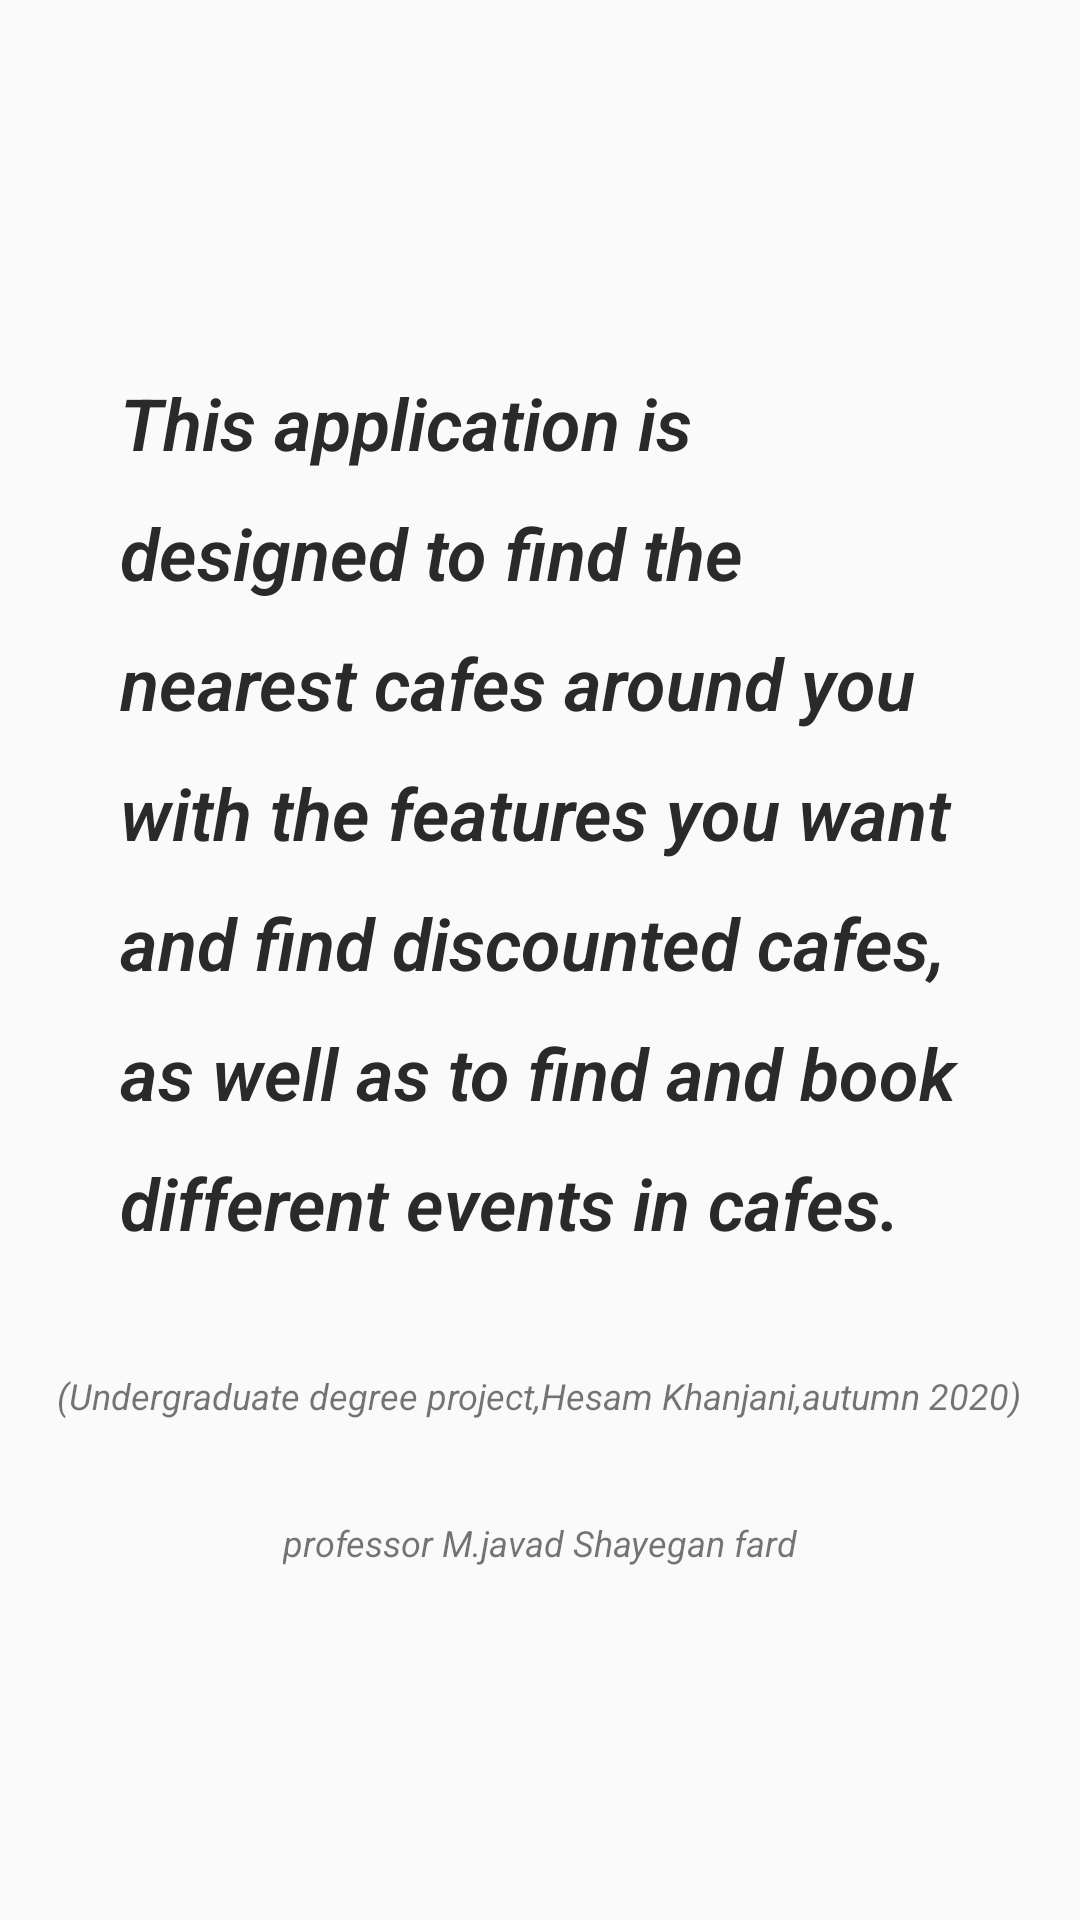

Here is an Android app screen rendered from its layout file. Give the layout XML and the strings, colors and styles it references.
<!-- AndroidManifest.xml: application theme AppTheme -->
<!-- res/layout/fragment_about.xml -->
<?xml version="1.0" encoding="utf-8"?>
<LinearLayout xmlns:android="http://schemas.android.com/apk/res/android"
    xmlns:app="http://schemas.android.com/apk/res-auto"
    xmlns:tools="http://schemas.android.com/tools"
    android:layout_width="match_parent"
    android:layout_height="match_parent"
    tools:context=".ui.Home.AboutFragment"
    android:layout_gravity="center"
    android:gravity="center"
    android:orientation="vertical">

    
    <TextView
        android:id="@+id/textView13"
        android:layout_width="wrap_content"
        android:layout_height="wrap_content"
        android:layout_margin="20dp"
        android:fontFamily="sans-serif-light"
        android:lineSpacingExtra="15sp"
        android:text="@string/about"
        android:textColor="#2B2A2A"
        android:textSize="24sp"
        android:textStyle="bold|italic"
        android:padding="20dp"/>

    <TextView
        android:layout_width="wrap_content"
        android:layout_height="49dp"
         android:layout_marginLeft="5dp"
        android:layout_marginRight="5dp"
        android:fontFamily="sans-serif"
        android:text="(Undergraduate degree project,Hesam Khanjani,autumn 2020)"
        android:textSize="12sp"
        android:textStyle="italic" />
    <TextView
        android:layout_width="wrap_content"
        android:layout_height="49dp"
        android:layout_marginLeft="5dp"
        android:layout_marginRight="5dp"
        android:fontFamily="sans-serif"
        android:text="professor M.javad Shayegan fard"
        android:textSize="12sp"
        android:textStyle="italic" />



</LinearLayout>
<!-- resources referenced by this layout -->
<resources>
  <string name="about">This application is designed to find the nearest cafes around you with the features you want and find discounted cafes, as well as to find and book different events in cafes.</string>
  <style name="AppTheme" parent="Theme.AppCompat.Light.NoActionBar">
          
          <item name="colorPrimary">@color/colorPrimary</item>
          <item name="colorPrimaryDark">@color/colorPrimaryDark</item>
          <item name="colorAccent">@color/colorAccent</item>
      </style>
  <color name="colorPrimary">#2962FF</color>
  <color name="colorPrimaryDark">#F14C18</color>
  <color name="colorAccent">#F15C2D</color>
</resources>
